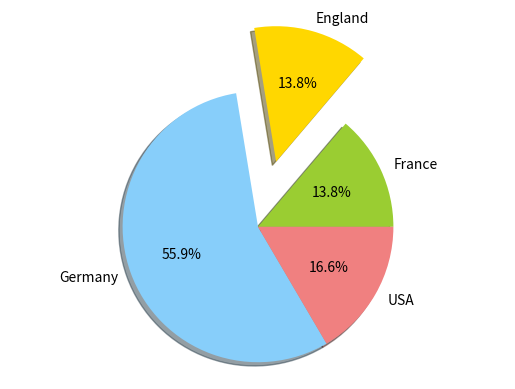

Python code for this plot:
# -*- coding: utf-8 -*-

"""
Demo of a basic pie chart plus a few additional features.
"""

import matplotlib.pyplot as plt


# The slices will be ordered and plotted counter-clockwise.
labels = 'France', 'England', 'Germany', 'USA'

#size of each slice. These don;t have to sum up to 100. Python normalizes values automatically.
sizes = [100 ,100, 405, 120]

#color of each slice
colors = ['yellowgreen', 'gold', 'lightskyblue', 'lightcoral']

#The explode value determines if a slice should be sticking out and to what extent.
explode = (0, 0.5, 0, 0)

#make the chart. Autopct is used to also add the percentage on top of the slice.
#You can add/remove the shadow with the shadow feature.
plt.pie(sizes, explode=explode, labels=labels, colors=colors,
        autopct='%.1f%%', shadow=True)
        
# Set aspect ratio to be equal so that pie is drawn as a circle.
plt.axis('equal')

plt.show()
